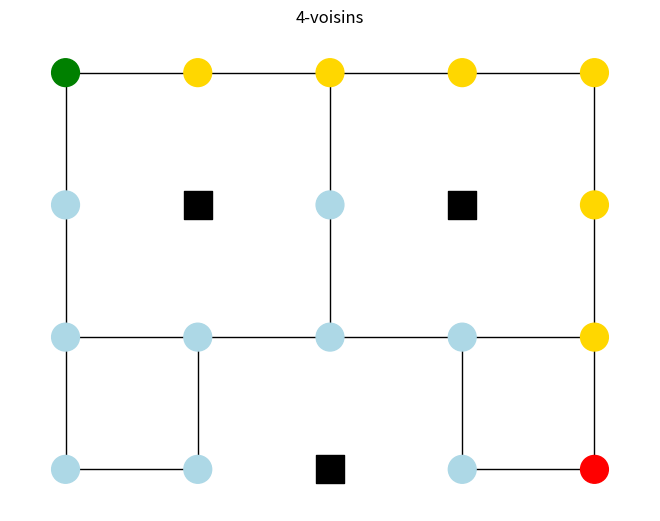
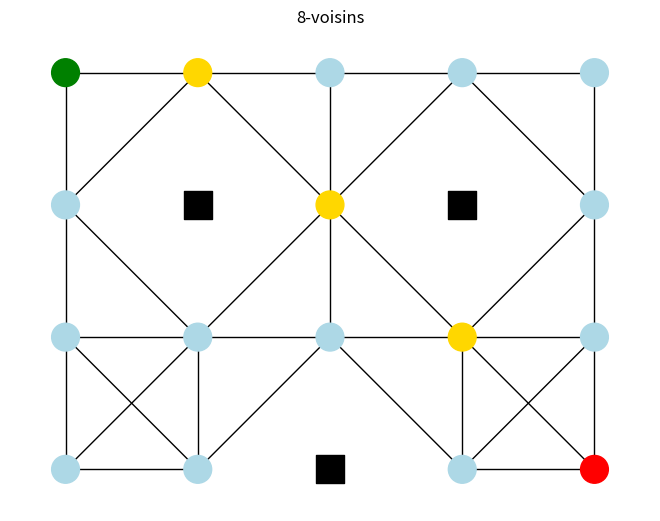

These figures' Python source, in order:
import math
import networkx as nx
import matplotlib.pyplot as plt


class Grid:
    def __init__(self, rows, cols, walls=(), start=(0, 0), goal=None,
                 connectivity=4):
        if connectivity not in (4, 8):
            raise ValueError("connectivity doit valoir 4 ou 8")
        self.rows, self.cols = rows, cols
        self.start = start
        self.goal = goal or (rows - 1, cols - 1)
        self.walls = set(walls)
        self.connectivity = connectivity
        self.graph = self._build()

    def _build(self):
        if self.connectivity == 4:
            G = nx.grid_2d_graph(self.rows, self.cols)
        else:
            # Produit fort de deux chemins = grille avec diagonales
            G = nx.strong_product(nx.path_graph(self.rows),
                                  nx.path_graph(self.cols))
        # Poids: 1 si déplacement orthogonal, sqrt(2) si diagonal
        for (r1, c1), (r2, c2) in G.edges:
            diagonal = (r1 != r2) and (c1 != c2)
            G[(r1, c1)][(r2, c2)]["weight"] = math.sqrt(2) if diagonal else 1
        G.remove_nodes_from(self.walls)
        return G

    def neighbors(self, node):
        return list(self.graph.neighbors(node))

    def draw(self, path=None):
        pos = {(r, c): (c, -r) for r, c in self.graph.nodes}
        path = set(path or [])
        colors = ["green" if n == self.start else
                  "red" if n == self.goal else
                  "gold" if n in path else "lightblue"
                  for n in self.graph.nodes]
        nx.draw(self.graph, pos, node_color=colors, node_size=400,
                with_labels=False)
        for r, c in self.walls:
            plt.scatter(c, -r, c="black", marker="s", s=400)
        plt.title(f"{self.connectivity}-voisins")
        plt.axis("equal")
        plt.show()


if __name__ == "__main__":
    walls = [(1, 1), (1, 3), (3, 2)]
    for k in (4, 8):
        g = Grid(4, 5, walls=walls, goal=(3, 4), connectivity=k)
        path = nx.shortest_path(g.graph, g.start, g.goal, weight="weight")
        cost = nx.shortest_path_length(g.graph, g.start, g.goal,
                                       weight="weight")
        print(f"[{k}] nœuds={g.graph.number_of_nodes()} "
              f"arêtes={g.graph.number_of_edges()} "
              f"voisins de (0,0)={g.neighbors((0, 0))} "
              f"coût={cost:.2f} pas={len(path) - 1}")
        g.draw(path)
